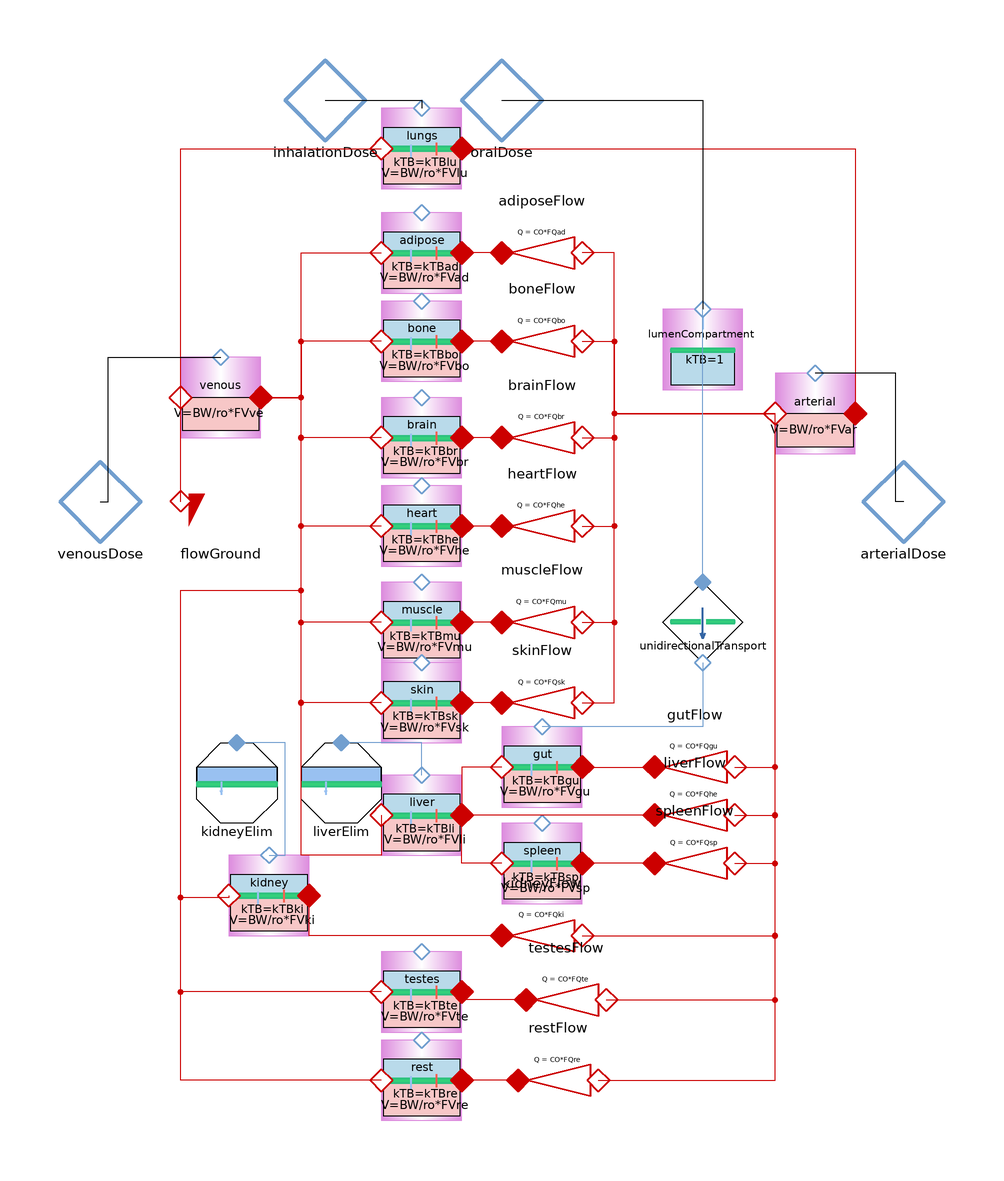

This picture is the connection diagram that the Modelica source below describes through its graphical annotations.

model WholeBody
        parameter Modelica.Units.SI.Mass BW = 70 "body weight";
        parameter Modelica.Units.SI.Density ro = 985 "average body density";
        parameter Pharmacolibrary.Types.VolumeFlowRate CO(displayUnit = "l/min") = 8.333333333333333e-5 "cardiac output";
        parameter Real FVad = 0.213 "adipose fractional tissue volume" annotation(
          Dialog(group = "Tissue Volumes"));
        parameter Real FVbo = 0.085629 "bone fractional tissue volume" annotation(
          Dialog(group = "Tissue Volumes"));
        parameter Real FVbr = 0.02 "brain fractional tissue volume" annotation(
          Dialog(group = "Tissue Volumes"));
        parameter Real FVgu = 0.0171 "gut fractional tissue volume" annotation(
          Dialog(group = "Tissue Volumes"));
        parameter Real FVhe = 0.0047 "heart fractional tissue volume" annotation(
          Dialog(group = "Tissue Volumes"));
        parameter Real FVki = 0.0044 "kidney fractional tissue volume" annotation(
          Dialog(group = "Tissue Volumes"));
        parameter Real FVli = 0.021 "liver fractional tissue volume" annotation(
          Dialog(group = "Tissue Volumes"));
        parameter Real FVlu = 0.0076 "lung fractional tissue volume" annotation(
          Dialog(group = "Tissue Volumes"));
        parameter Real FVmu = 0.4 "muscle fractional tissue volume" annotation(
          Dialog(group = "Tissue Volumes"));
        parameter Real FVsk = 0.0371 "skin fractional tissue volume" annotation(
          Dialog(group = "Tissue Volumes"));
        parameter Real FVsp = 0.0026 "spleen fractional tissue volume" annotation(
          Dialog(group = "Tissue Volumes"));
        parameter Real FVte = 0.01 "testes fractional tissue volume" annotation(
          Dialog(group = "Tissue Volumes"));
        parameter Real FVve = 0.0514 "venous fractional tissue volume" annotation(
          Dialog(group = "Tissue Volumes"));
        parameter Real FVar = 0.0257 "arterial fractional tissue volume" annotation(
          Dialog(group = "Tissue Volumes"));
        parameter Real FVpl = 0.0424 "plasma fractional tissue volume" annotation(
          Dialog(group = "Tissue Volumes"));
        parameter Real FVrb = 0.0347 "erythrocytes fractional tissue volume" annotation(
          Dialog(group = "Tissue Volumes"));
        parameter Real FVre = 0.099771 "rest of body fractional tissue volume" annotation(
          Dialog(group = "Tissue Volumes"));
        parameter Real FQad = 0.05 "adipose fractional blood flow" annotation(
          Dialog(group = "Tissue Blood Flows"));
        parameter Real FQbo = 0.05 "bone fractional blood flow" annotation(
          Dialog(group = "Tissue Blood Flows"));
        parameter Real FQbr = 0.12 "brain fractional blood flow" annotation(
          Dialog(group = "Tissue Blood Flows"));
        parameter Real FQgu = 0.146462 "gut fractional blood flow" annotation(
          Dialog(group = "Tissue Blood Flows"));
        parameter Real FQhe = 0.04 "heart fractional blood flow" annotation(
          Dialog(group = "Tissue Blood Flows"));
        parameter Real FQki = 0.19 "kidney fractional blood flow" annotation(
          Dialog(group = "Tissue Blood Flows"));
        parameter Real FQh = 0.215385 "hepatic (venous side) fractional blood flow" annotation(
          Dialog(group = "Tissue Blood Flows"));
        parameter Real FQlu = 1 "lung fractional blood flow" annotation(
          Dialog(group = "Tissue Blood Flows"));
        parameter Real FQmu = 0.17 "muscle fractional blood flow" annotation(
          Dialog(group = "Tissue Blood Flows"));
        parameter Real FQsk = 0.05 "skin fractional blood flow" annotation(
          Dialog(group = "Tissue Blood Flows"));
        parameter Real FQsp = 0.017231 "spleen fractional blood flow" annotation(
          Dialog(group = "Tissue Blood Flows"));
        parameter Real FQte = 0.01076 "testes fractional blood flow" annotation(
          Dialog(group = "Tissue Blood Flows"));
        parameter Real FQre = 0.103855 "rest of body fractional blood flow" annotation(
          Dialog(group = "Tissue Blood Flows"));
        parameter Real kTBlu = 0.8 "lungs tissue to blood concentration ratio" annotation(
          Dialog(group = "Concentration Ratios"));
        parameter Real kTBad = 0.2 "adipose tissue to blood concentration ratio" annotation(
          Dialog(group = "Concentration Ratios"));
        parameter Real kTBbo = 0.25 "bone tissue to blood concentration ratio" annotation(
          Dialog(group = "Concentration Ratios"));
        parameter Real kTBbr = 0.7 "brain tissue to blood concentration ratio" annotation(
          Dialog(group = "Concentration Ratios"));
        parameter Real kTBhe = 0.9 "heart tissue to blood concentration ratio" annotation(
          Dialog(group = "Concentration Ratios"));
        parameter Real kTBmu = 0.85 "muscle tissue to blood concentration ratio" annotation(
          Dialog(group = "Concentration Ratios"));
        parameter Real kTBsk = 0.7 "skin tissue to blood concentration ratio" annotation(
          Dialog(group = "Concentration Ratios"));
        parameter Real kTBgu = 0.9 "gut tissue to blood concentration ratio" annotation(
          Dialog(group = "Concentration Ratios"));
        parameter Real kTBli = 1.35 "liver tissue to blood concentration ratio" annotation(
          Dialog(group = "Concentration Ratios"));
        parameter Real kTBsp = 0.9 "spleen tissue to blood concentration ratio" annotation(
          Dialog(group = "Concentration Ratios"));
        parameter Real kTBki = 1.35 "kidney tissue to blood concentration ratio" annotation(
          Dialog(group = "Concentration Ratios"));
        parameter Real kTBte = 0.7 "testes tissue to blood concentration ratio" annotation(
          Dialog(group = "Concentration Ratios"));
        parameter Real kTBre = 0.8 "rest of body tissue to blood concentration ratio" annotation(
          Dialog(group = "Concentration Ratios"));
        parameter Pharmacolibrary.Types.TimeAging kgit = 2.776666666666667e-4 "transfer coeficient from GIT" annotation(
          Dialog(group = "Other"));
        Pharmacolibrary.Pharmacokinetic.SystemicCompartment venous(V = BW/ro*FVve) annotation(
          Placement(transformation(origin = {-70, 26}, extent = {{-10, -10}, {10, 10}})));
        Pharmacolibrary.Pharmacokinetic.FlowGround flowGround annotation(
          Placement(transformation(origin = {-70, 0}, extent = {{-10, -10}, {10, 10}})));
        Pharmacolibrary.Pharmacokinetic.TissueCompartment lungs(V = BW/ro*FVlu, kTB = kTBlu) annotation(
          Placement(transformation(origin = {-20, 88}, extent = {{-10, -10}, {10, 10}})));
        Pharmacolibrary.Pharmacokinetic.SystemicCompartment arterial(V = BW/ro*FVar) annotation(
          Placement(transformation(origin = {78, 22}, extent = {{-10, -10}, {10, 10}})));
        Pharmacolibrary.Pharmacokinetic.FixedFlow adiposeFlow(Q = CO*FQad) annotation(
          Placement(transformation(origin = {10, 62}, extent = {{-10, -10}, {10, 10}}, rotation = 180)));
        Pharmacolibrary.Pharmacokinetic.TissueCompartment adipose(V = BW/ro*FVad, kTB = kTBad) annotation(
          Placement(transformation(origin = {-20, 62}, extent = {{-10, -10}, {10, 10}})));
        Pharmacolibrary.Pharmacokinetic.FixedFlow boneFlow(Q = CO*FQbo) annotation(
          Placement(transformation(origin = {10, 40}, extent = {{-10, -10}, {10, 10}}, rotation = 180)));
        Pharmacolibrary.Pharmacokinetic.TissueCompartment bone(V = BW/ro*FVbo, kTB = kTBbo) annotation(
          Placement(transformation(origin = {-20, 40}, extent = {{-10, -10}, {10, 10}})));
        Pharmacolibrary.Pharmacokinetic.FixedFlow brainFlow(Q = CO*FQbr) annotation(
          Placement(transformation(origin = {10, 16}, extent = {{-10, -10}, {10, 10}}, rotation = 180)));
        Pharmacolibrary.Pharmacokinetic.TissueCompartment brain(V = BW/ro*FVbr, kTB = kTBbr) annotation(
          Placement(transformation(origin = {-20, 16}, extent = {{-10, -10}, {10, 10}})));
        Pharmacolibrary.Pharmacokinetic.FixedFlow heartFlow(Q = CO*FQhe) annotation(
          Placement(transformation(origin = {10, -6}, extent = {{-10, -10}, {10, 10}}, rotation = 180)));
        Pharmacolibrary.Pharmacokinetic.TissueCompartment heart(V = BW/ro*FVhe, kTB = kTBhe) annotation(
          Placement(transformation(origin = {-20, -6}, extent = {{-10, -10}, {10, 10}})));
        Pharmacolibrary.Pharmacokinetic.TissueCompartment muscle(V = BW/ro*FVmu, kTB = kTBmu) annotation(
          Placement(transformation(origin = {-20, -30}, extent = {{-10, -10}, {10, 10}})));
        Pharmacolibrary.Pharmacokinetic.FixedFlow muscleFlow(Q = CO*FQmu) annotation(
          Placement(transformation(origin = {10, -30}, extent = {{-10, -10}, {10, 10}}, rotation = 180)));
        Pharmacolibrary.Pharmacokinetic.TissueCompartment skin(V = BW/ro*FVsk, kTB = kTBsk) annotation(
          Placement(transformation(origin = {-20, -50}, extent = {{-10, -10}, {10, 10}})));
        Pharmacolibrary.Pharmacokinetic.FixedFlow skinFlow(Q = CO*FQsk) annotation(
          Placement(transformation(origin = {10, -50}, extent = {{-10, -10}, {10, 10}}, rotation = 180)));
        Pharmacolibrary.Pharmacokinetic.TissueCompartment gut(V = BW/ro*FVgu, kTB = kTBgu) annotation(
          Placement(transformation(origin = {10, -66}, extent = {{-10, -10}, {10, 10}})));
        Pharmacolibrary.Pharmacokinetic.TissueCompartment spleen(V = BW/ro*FVsp, kTB = kTBsp) annotation(
          Placement(transformation(origin = {10, -90}, extent = {{-10, -10}, {10, 10}})));
        Pharmacolibrary.Pharmacokinetic.TissueCompartment liver(V = BW/ro*FVli, kTB = kTBli) annotation(
          Placement(transformation(origin = {-20, -78}, extent = {{-10, -10}, {10, 10}})));
        Pharmacolibrary.Pharmacokinetic.FixedFlow gutFlow(Q = CO*FQgu) annotation(
          Placement(transformation(origin = {48, -66}, extent = {{-10, -10}, {10, 10}}, rotation = 180)));
        Pharmacolibrary.Pharmacokinetic.FixedFlow liverFlow(Q = CO*FQhe) annotation(
          Placement(transformation(origin = {48, -78}, extent = {{-10, -10}, {10, 10}}, rotation = 180)));
        Pharmacolibrary.Pharmacokinetic.FixedFlow spleenFlow(Q = CO*FQsp) annotation(
          Placement(transformation(origin = {48, -90}, extent = {{-10, -10}, {10, 10}}, rotation = 180)));
        Pharmacolibrary.Pharmacokinetic.FixedFlow kidneyFlow(Q = CO*FQki) annotation(
          Placement(transformation(origin = {10, -108}, extent = {{-10, -10}, {10, 10}}, rotation = 180)));
        Pharmacolibrary.Pharmacokinetic.TissueCompartment kidney(V = BW/ro*FVki, kTB = kTBki) annotation(
          Placement(transformation(origin = {-58, -98}, extent = {{-10, -10}, {10, 10}})));
        Pharmacolibrary.Pharmacokinetic.ClearanceDrivenElimination kidneyElim(CL = 2.7777777777777775e-6) annotation(
          Placement(transformation(origin = {-66, -70}, extent = {{-10, -10}, {10, 10}})));
        Pharmacolibrary.Pharmacokinetic.ClearanceDrivenElimination liverElim(CL = 2.7777777777777775e-6) annotation(
          Placement(transformation(origin = {-40, -70}, extent = {{-10, -10}, {10, 10}})));
        Interfaces.ConcentrationPort_a arterialDose annotation(
          Placement(transformation(origin = {100, 0}, extent = {{-10, -10}, {10, 10}}), iconTransformation(origin = {100, 0}, extent = {{-10, -10}, {10, 10}})));
        Interfaces.ConcentrationPort_a venousDose annotation(
          Placement(transformation(origin = {-100, 0}, extent = {{-10, -10}, {10, 10}}), iconTransformation(origin = {-100, 0}, extent = {{-10, -10}, {10, 10}})));
        Interfaces.ConcentrationPort_a oralDose annotation(
          Placement(transformation(origin = {0, 100}, extent = {{-10, -10}, {10, 10}}), iconTransformation(origin = {32, 100}, extent = {{-10, -10}, {10, 10}})));
        Interfaces.ConcentrationPort_a inhalationDose annotation(
          Placement(transformation(origin = {-44, 100}, extent = {{-10, -10}, {10, 10}}), iconTransformation(origin = {-44, 100}, extent = {{-10, -10}, {10, 10}})));
        TissueCompartment testes(V = BW/ro*FVte, kTB = kTBte) annotation(
          Placement(transformation(origin = {-20, -122}, extent = {{-10, -10}, {10, 10}})));
        FixedFlow testesFlow(Q = CO*FQte) annotation(
          Placement(transformation(origin = {16, -124}, extent = {{-10, -10}, {10, 10}}, rotation = 180)));
        TissueCompartment rest(V = BW/ro*FVre, kTB = kTBre) annotation(
          Placement(transformation(origin = {-20, -144}, extent = {{-10, -10}, {10, 10}})));
        FixedFlow restFlow(Q = CO*FQre) annotation(
          Placement(transformation(origin = {14, -144}, extent = {{-10, -10}, {10, 10}}, rotation = 180)));
        UnidirectionalTransport unidirectionalTransport(k = kgit) annotation(
          Placement(transformation(origin = {50, -30}, extent = {{-10, -10}, {10, 10}}, rotation = 180)));
        LumenCompartment lumenCompartment annotation(
          Placement(transformation(origin = {50, 38}, extent = {{-10, -10}, {10, 10}})));
      equation
        connect(flowGround.port_a, venous.port_a) annotation(
          Line(points = {{-80, 0}, {-80, 26}}, color = {204, 0, 0}));
        connect(venous.port_a, lungs.port_a) annotation(
          Line(points = {{-80, 26}, {-80, 88}, {-30, 88}}, color = {204, 0, 0}));
        connect(lungs.port_b, arterial.port_b) annotation(
          Line(points = {{-10, 88}, {88, 88}, {88, 22}}, color = {204, 0, 0}));
        connect(arterial.port_a, adiposeFlow.port_a) annotation(
          Line(points = {{68, 22}, {28, 22}, {28, 62}, {20, 62}}, color = {204, 0, 0}));
        connect(boneFlow.port_a, arterial.port_a) annotation(
          Line(points = {{20, 40}, {28, 40}, {28, 22}, {68, 22}}, color = {204, 0, 0}));
        connect(brainFlow.port_a, arterial.port_a) annotation(
          Line(points = {{20, 16}, {28, 16}, {28, 22}, {68, 22}}, color = {204, 0, 0}));
        connect(heartFlow.port_a, arterial.port_a) annotation(
          Line(points = {{20, -6}, {28, -6}, {28, 22}, {68, 22}}, color = {204, 0, 0}));
        connect(muscleFlow.port_a, arterial.port_a) annotation(
          Line(points = {{20, -30}, {28, -30}, {28, 22}, {68, 22}}, color = {204, 0, 0}));
        connect(skinFlow.port_a, arterial.port_a) annotation(
          Line(points = {{20, -50}, {28, -50}, {28, 22}, {68, 22}}, color = {204, 0, 0}));
        connect(gut.port_b, gutFlow.port_b) annotation(
          Line(points = {{20, -66}, {38, -66}}, color = {204, 0, 0}));
        connect(gutFlow.port_a, arterial.port_a) annotation(
          Line(points = {{58, -66}, {68, -66}, {68, 22}}, color = {204, 0, 0}));
        connect(spleenFlow.port_a, arterial.port_a) annotation(
          Line(points = {{58, -90}, {68, -90}, {68, 22}}, color = {204, 0, 0}));
        connect(liverFlow.port_a, arterial.port_a) annotation(
          Line(points = {{58, -78}, {68, -78}, {68, 22}}, color = {204, 0, 0}));
        connect(liverFlow.port_b, liver.port_b) annotation(
          Line(points = {{38, -78}, {-10, -78}}, color = {204, 0, 0}));
        connect(spleenFlow.port_b, spleen.port_b) annotation(
          Line(points = {{38, -90}, {20, -90}}, color = {204, 0, 0}));
        connect(spleen.port_a, liver.port_b) annotation(
          Line(points = {{0, -90}, {-10, -90}, {-10, -78}}, color = {204, 0, 0}));
        connect(gut.port_a, liver.port_b) annotation(
          Line(points = {{0, -66}, {-10, -66}, {-10, -78}}, color = {204, 0, 0}));
        connect(venous.port_b, adipose.port_a) annotation(
          Line(points = {{-60, 26}, {-50, 26}, {-50, 62}, {-30, 62}}, color = {204, 0, 0}));
        connect(bone.port_a, venous.port_b) annotation(
          Line(points = {{-30, 40}, {-50, 40}, {-50, 26}, {-60, 26}}, color = {204, 0, 0}));
        connect(brain.port_a, venous.port_b) annotation(
          Line(points = {{-30, 16}, {-50, 16}, {-50, 26}, {-60, 26}}, color = {204, 0, 0}));
        connect(heart.port_a, venous.port_b) annotation(
          Line(points = {{-30, -6}, {-50, -6}, {-50, 26}, {-60, 26}}, color = {204, 0, 0}));
        connect(muscle.port_a, venous.port_b) annotation(
          Line(points = {{-30, -30}, {-50, -30}, {-50, 26}, {-60, 26}}, color = {204, 0, 0}));
        connect(skin.port_a, venous.port_b) annotation(
          Line(points = {{-30, -50}, {-50, -50}, {-50, 26}, {-60, 26}}, color = {204, 0, 0}));
        connect(liver.port_a, venous.port_b) annotation(
          Line(points = {{-30, -78}, {-30, -88}, {-50, -88}, {-50, 26}, {-60, 26}}, color = {204, 0, 0}));
        connect(adiposeFlow.port_b, adipose.port_b) annotation(
          Line(points = {{0, 62}, {-10, 62}}, color = {204, 0, 0}));
        connect(boneFlow.port_b, bone.port_b) annotation(
          Line(points = {{0, 40}, {-10, 40}}, color = {204, 0, 0}));
        connect(kidneyFlow.port_a, arterial.port_a) annotation(
          Line(points = {{20, -108}, {68, -108}, {68, 22}}, color = {204, 0, 0}));
        connect(kidneyFlow.port_b, kidney.port_b) annotation(
          Line(points = {{0, -108}, {-48, -108}, {-48, -98}}, color = {204, 0, 0}));
        connect(kidney.port_a, venous.port_b) annotation(
          Line(points = {{-68, -98}, {-68, -98.5}, {-80, -98.5}, {-80, -22}, {-50, -22}, {-50, 26}, {-60, 26}}, color = {204, 0, 0}));
        connect(kidney.cport, kidneyElim.cport) annotation(
          Line(points = {{-58, -88}, {-54, -88}, {-54, -60}, {-66, -60}}, color = {114, 159, 207}));
        connect(liver.cport, liverElim.cport) annotation(
          Line(points = {{-20, -68}, {-20, -60}, {-40, -60}}, color = {114, 159, 207}));
        connect(brainFlow.port_b, brain.port_b) annotation(
          Line(points = {{0, 16}, {-10, 16}}, color = {204, 0, 0}));
        connect(heartFlow.port_b, heart.port_b) annotation(
          Line(points = {{0, -6}, {-10, -6}}, color = {204, 0, 0}));
        connect(muscleFlow.port_b, muscle.port_b) annotation(
          Line(points = {{0, -30}, {-10, -30}}, color = {204, 0, 0}));
        connect(skinFlow.port_b, skin.port_b) annotation(
          Line(points = {{0, -50}, {-10, -50}}, color = {204, 0, 0}));
        connect(venousDose, venous.cport) annotation(
          Line(points = {{-100, 0}, {-98, 0}, {-98, 36}, {-70, 36}}));
        connect(arterialDose, arterial.cport) annotation(
          Line(points = {{100, 0}, {98, 0}, {98, 32}, {78, 32}}));
        connect(inhalationDose, lungs.cport) annotation(
          Line(points = {{-44, 100}, {-20, 100}, {-20, 98}}));
        connect(testesFlow.port_b, testes.port_b) annotation(
          Line(points = {{6, -124}, {-10, -124}, {-10, -122}}, color = {204, 0, 0}));
        connect(testesFlow.port_a, arterial.port_a) annotation(
          Line(points = {{26, -124}, {68, -124}, {68, 22}}, color = {204, 0, 0}));
        connect(testes.port_a, venous.port_b) annotation(
          Line(points = {{-30, -122}, {-80, -122}, {-80, -22}, {-50, -22}, {-50, 26}, {-60, 26}}, color = {204, 0, 0}));
        connect(restFlow.port_b, rest.port_b) annotation(
          Line(points = {{4, -144}, {-10, -144}}, color = {204, 0, 0}));
        connect(restFlow.port_a, arterial.port_a) annotation(
          Line(points = {{24, -144}, {68, -144}, {68, 22}}, color = {204, 0, 0}));
        connect(rest.port_a, venous.port_b) annotation(
          Line(points = {{-30, -144}, {-80, -144}, {-80, -22}, {-50, -22}, {-50, 26}, {-60, 26}}, color = {204, 0, 0}));
        connect(unidirectionalTransport.cport_a, gut.cport) annotation(
          Line(points = {{50, -40}, {50, -56}, {10, -56}}, color = {114, 159, 207}));
        connect(oralDose, lumenCompartment.cport) annotation(
          Line(points = {{0, 100}, {50, 100}, {50, 48}}));
        connect(unidirectionalTransport.cport_b, lumenCompartment.cport) annotation(
          Line(points = {{50, -20}, {50, 48}}, color = {114, 159, 207}));
        annotation(
          Icon(graphics = {Bitmap(extent = {{-100, -100}, {100, 100}}, fileName = "modelica://Pharmacolibrary/Resources/Icons/humanArteriesVeinsSmall.png"), Line(origin = {86.52, -0.98}, points = {{-50, 0}, {8, 0}}, color = {237, 51, 59}, thickness = 4), Line(origin = {21.7814, 86.6624}, points = {{8, 7}, {8, -7}, {-8, -7}, {-20, -7}}, color = {255, 163, 72}, thickness = 4, smooth = Smooth.Bezier), Line(origin = {-31.926, 84.8971}, points = {{-11, 9}, {-11, -1}, {29, -1}}, color = {153, 193, 241}, thickness = 4, smooth = Smooth.Bezier), Line(origin = {-41.49, -0.68}, points = {{-50, 0}, {8, 0}}, color = {53, 132, 228}, thickness = 4)}));
      end WholeBody;